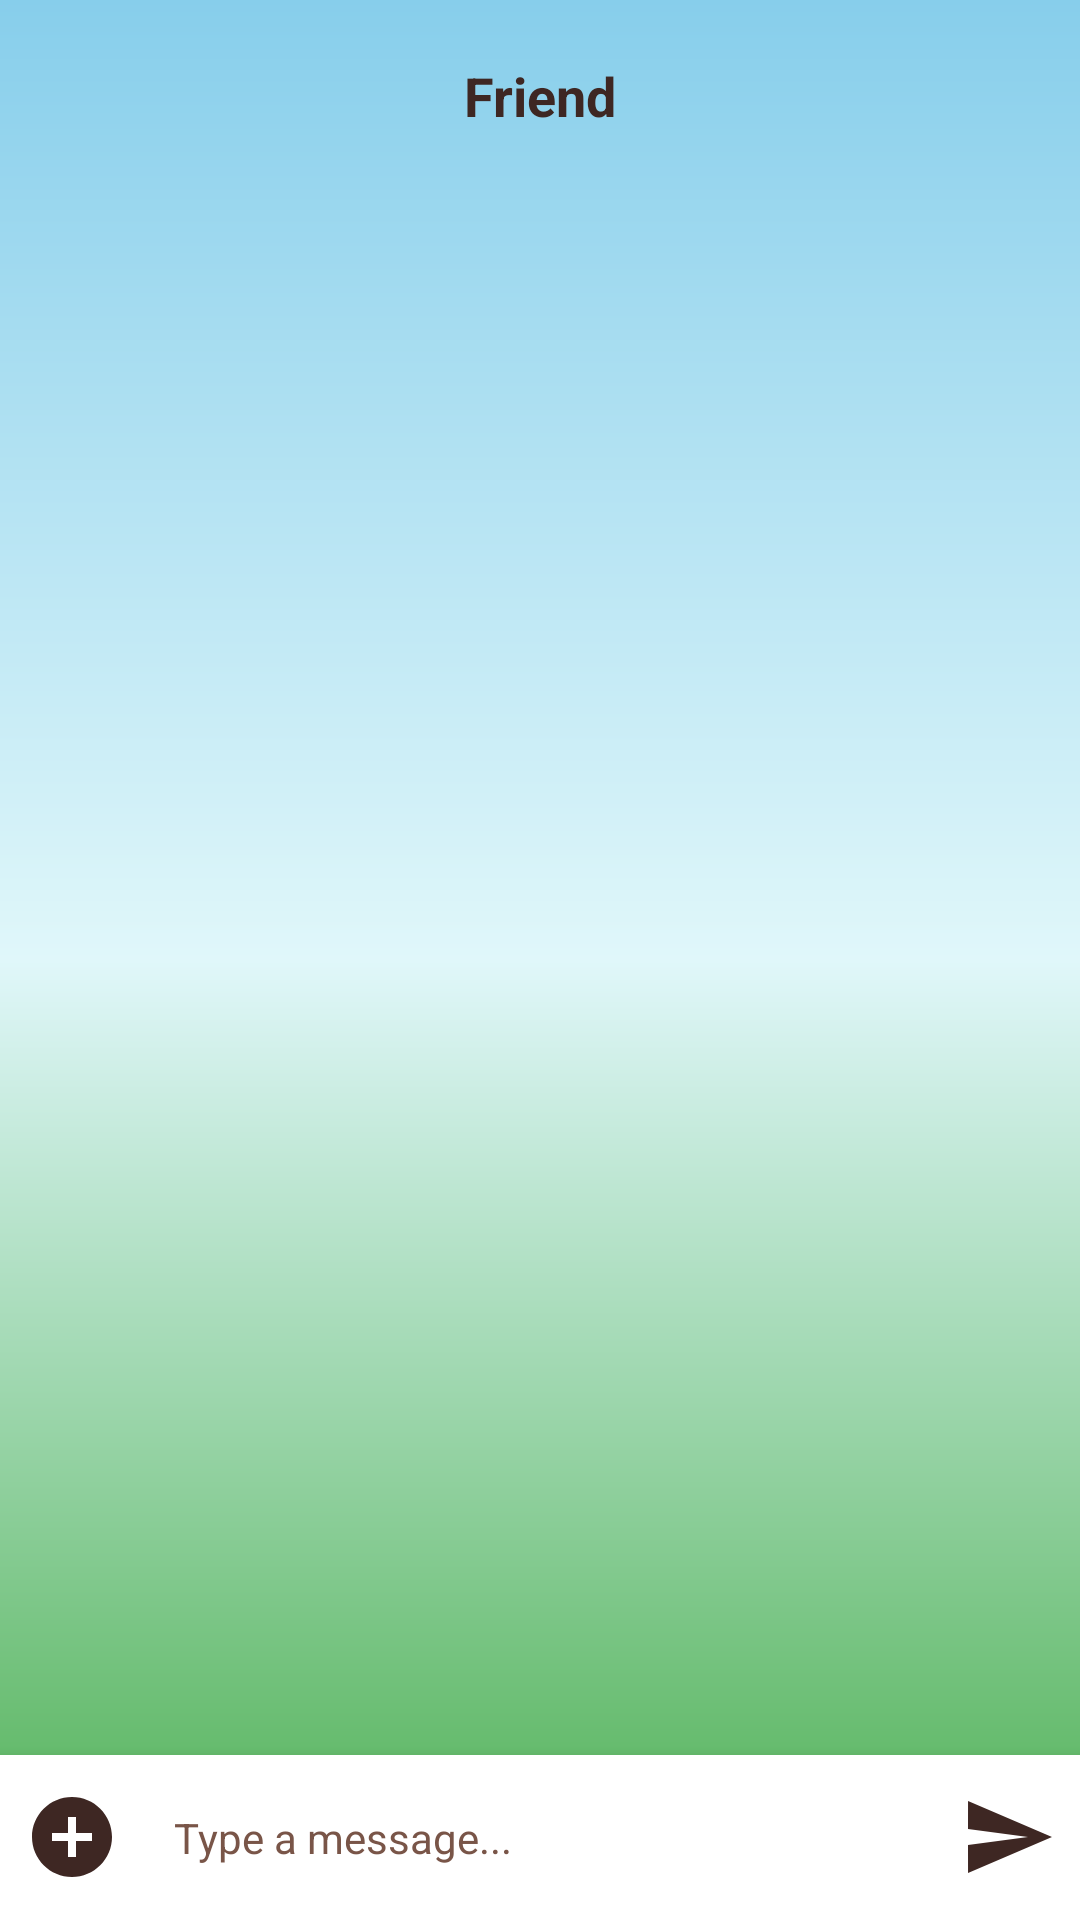

Android layout source for this screen:
<!-- AndroidManifest.xml: application theme Theme.Seeker -->
<!-- res/layout/activity_chat.xml -->
<?xml version="1.0" encoding="utf-8"?>
<androidx.constraintlayout.widget.ConstraintLayout xmlns:android="http://schemas.android.com/apk/res/android"
    xmlns:app="http://schemas.android.com/apk/res-auto"
    android:layout_width="match_parent"
    android:layout_height="match_parent"
    android:background="@drawable/bg_game_gradient">

    <androidx.appcompat.widget.Toolbar
        android:id="@+id/toolbar"
        android:layout_width="match_parent"
        android:layout_height="?attr/actionBarSize"
        android:background="@android:color/transparent"
        android:elevation="0dp"
        app:layout_constraintTop_toTopOf="parent">
        
        <ImageView
            android:id="@+id/btn_back"
            android:layout_width="24dp"
            android:layout_height="24dp"
            android:src="@drawable/ic_arrow_back"
            app:tint="@color/text_brown"/>

        <TextView
            android:id="@+id/tv_title"
            android:layout_width="wrap_content"
            android:layout_height="wrap_content"
            android:layout_gravity="center"
            android:text="Friend"
            android:textColor="@color/text_brown"
            android:textSize="18sp"
            android:textStyle="bold" />
            
    </androidx.appcompat.widget.Toolbar>

    <androidx.recyclerview.widget.RecyclerView
        android:id="@+id/rv_chat"
        android:layout_width="match_parent"
        android:layout_height="0dp"
        android:padding="8dp"
        android:clipToPadding="false"
        app:layout_constraintBottom_toTopOf="@id/layout_input"
        app:layout_constraintTop_toBottomOf="@id/toolbar" />

    <LinearLayout
        android:id="@+id/layout_loading"
        android:layout_width="wrap_content"
        android:layout_height="wrap_content"
        android:orientation="vertical"
        android:gravity="center"
        android:visibility="gone"
        app:layout_constraintBottom_toBottomOf="@id/rv_chat"
        app:layout_constraintEnd_toEndOf="parent"
        app:layout_constraintStart_toStartOf="parent"
        app:layout_constraintTop_toTopOf="@id/rv_chat">

        <ProgressBar
            android:id="@+id/progressBar"
            android:layout_width="wrap_content"
            android:layout_height="wrap_content"
            android:indeterminateTint="@color/text_brown" />

        <TextView
            android:layout_width="wrap_content"
            android:layout_height="wrap_content"
            android:layout_marginTop="8dp"
            android:text="Loading..."
            android:textColor="@color/text_brown"
            android:textSize="14sp"
            android:textStyle="bold" />
    </LinearLayout>

    <LinearLayout
        android:id="@+id/layout_input"
        android:layout_width="match_parent"
        android:layout_height="wrap_content"
        android:background="@color/white"
        android:elevation="8dp"
        android:orientation="horizontal"
        android:padding="8dp"
        android:gravity="center_vertical"
        app:layout_constraintBottom_toBottomOf="parent">

        <ImageView
            android:id="@+id/btn_more"
            android:layout_width="32dp"
            android:layout_height="32dp"
            android:src="@drawable/ic_add_circle"
            android:layout_marginEnd="8dp"/>

        <EditText
            android:id="@+id/et_input"
            android:layout_width="0dp"
            android:layout_height="wrap_content"
            android:layout_weight="1"
            android:background="@drawable/bg_friend_card"
            android:hint="Type a message..."
            android:textColor="@color/text_brown"
            android:textColorHint="@color/text_light_brown"
            android:padding="10dp"
            android:textSize="14sp" />

        <ImageView
            android:id="@+id/btn_send"
            android:layout_width="32dp"
            android:layout_height="32dp"
            android:layout_marginStart="8dp"
            android:src="@drawable/ic_send" />

    </LinearLayout>

</androidx.constraintlayout.widget.ConstraintLayout>
<!-- resources referenced by this layout -->
<resources>
  <color name="text_brown">#3E2723</color>
  <color name="text_light_brown">#795548</color>
  <color name="white">#FFFFFFFF</color>
  <!-- drawable bg_game_gradient (drawable) -->
  <?xml version="1.0" encoding="utf-8"?>
  <shape xmlns:android="http://schemas.android.com/apk/res/android"
      android:shape="rectangle">
      <gradient
          android:angle="270"
          android:startColor="@color/sky_blue"
          android:centerColor="@color/light_cyan"
          android:endColor="@color/grass_green_dark"
          android:type="linear" />
  </shape>
  <!-- drawable ic_add_circle (drawable) -->
  <vector xmlns:android="http://schemas.android.com/apk/res/android"
      android:width="24dp"
      android:height="24dp"
      android:viewportWidth="24"
      android:viewportHeight="24">
      <path
          android:fillColor="@color/text_brown"
          android:pathData="M12,2C6.48,2 2,6.48 2,12s4.48,10 10,10 10,-4.48 10,-10S17.52,2 12,2zM17,13h-4v4h-2v-4H7v-2h4V7h2v4h4v2z"/>
  </vector>
  <!-- drawable ic_send (drawable) -->
  <vector xmlns:android="http://schemas.android.com/apk/res/android"
      android:width="24dp"
      android:height="24dp"
      android:viewportWidth="24"
      android:viewportHeight="24">
      <path
          android:fillColor="@color/text_brown"
          android:pathData="M2.01,21L23,12 2.01,3 2,10l15,2 -15,2z"/>
  </vector>
  <style name="Theme.Seeker" parent="Base.Theme.Seeker" />
  <color name="sky_blue">#87CEEB</color>
  <color name="light_cyan">#E0F7FA</color>
  <color name="grass_green_dark">#4CAF50</color>
  <style name="Base.Theme.Seeker" parent="Theme.Material3.DayNight.NoActionBar">
          
          
          <item name="android:statusBarColor">@color/sky_blue</item>
          
          <item name="android:windowLightStatusBar">false</item>
      </style>
</resources>
